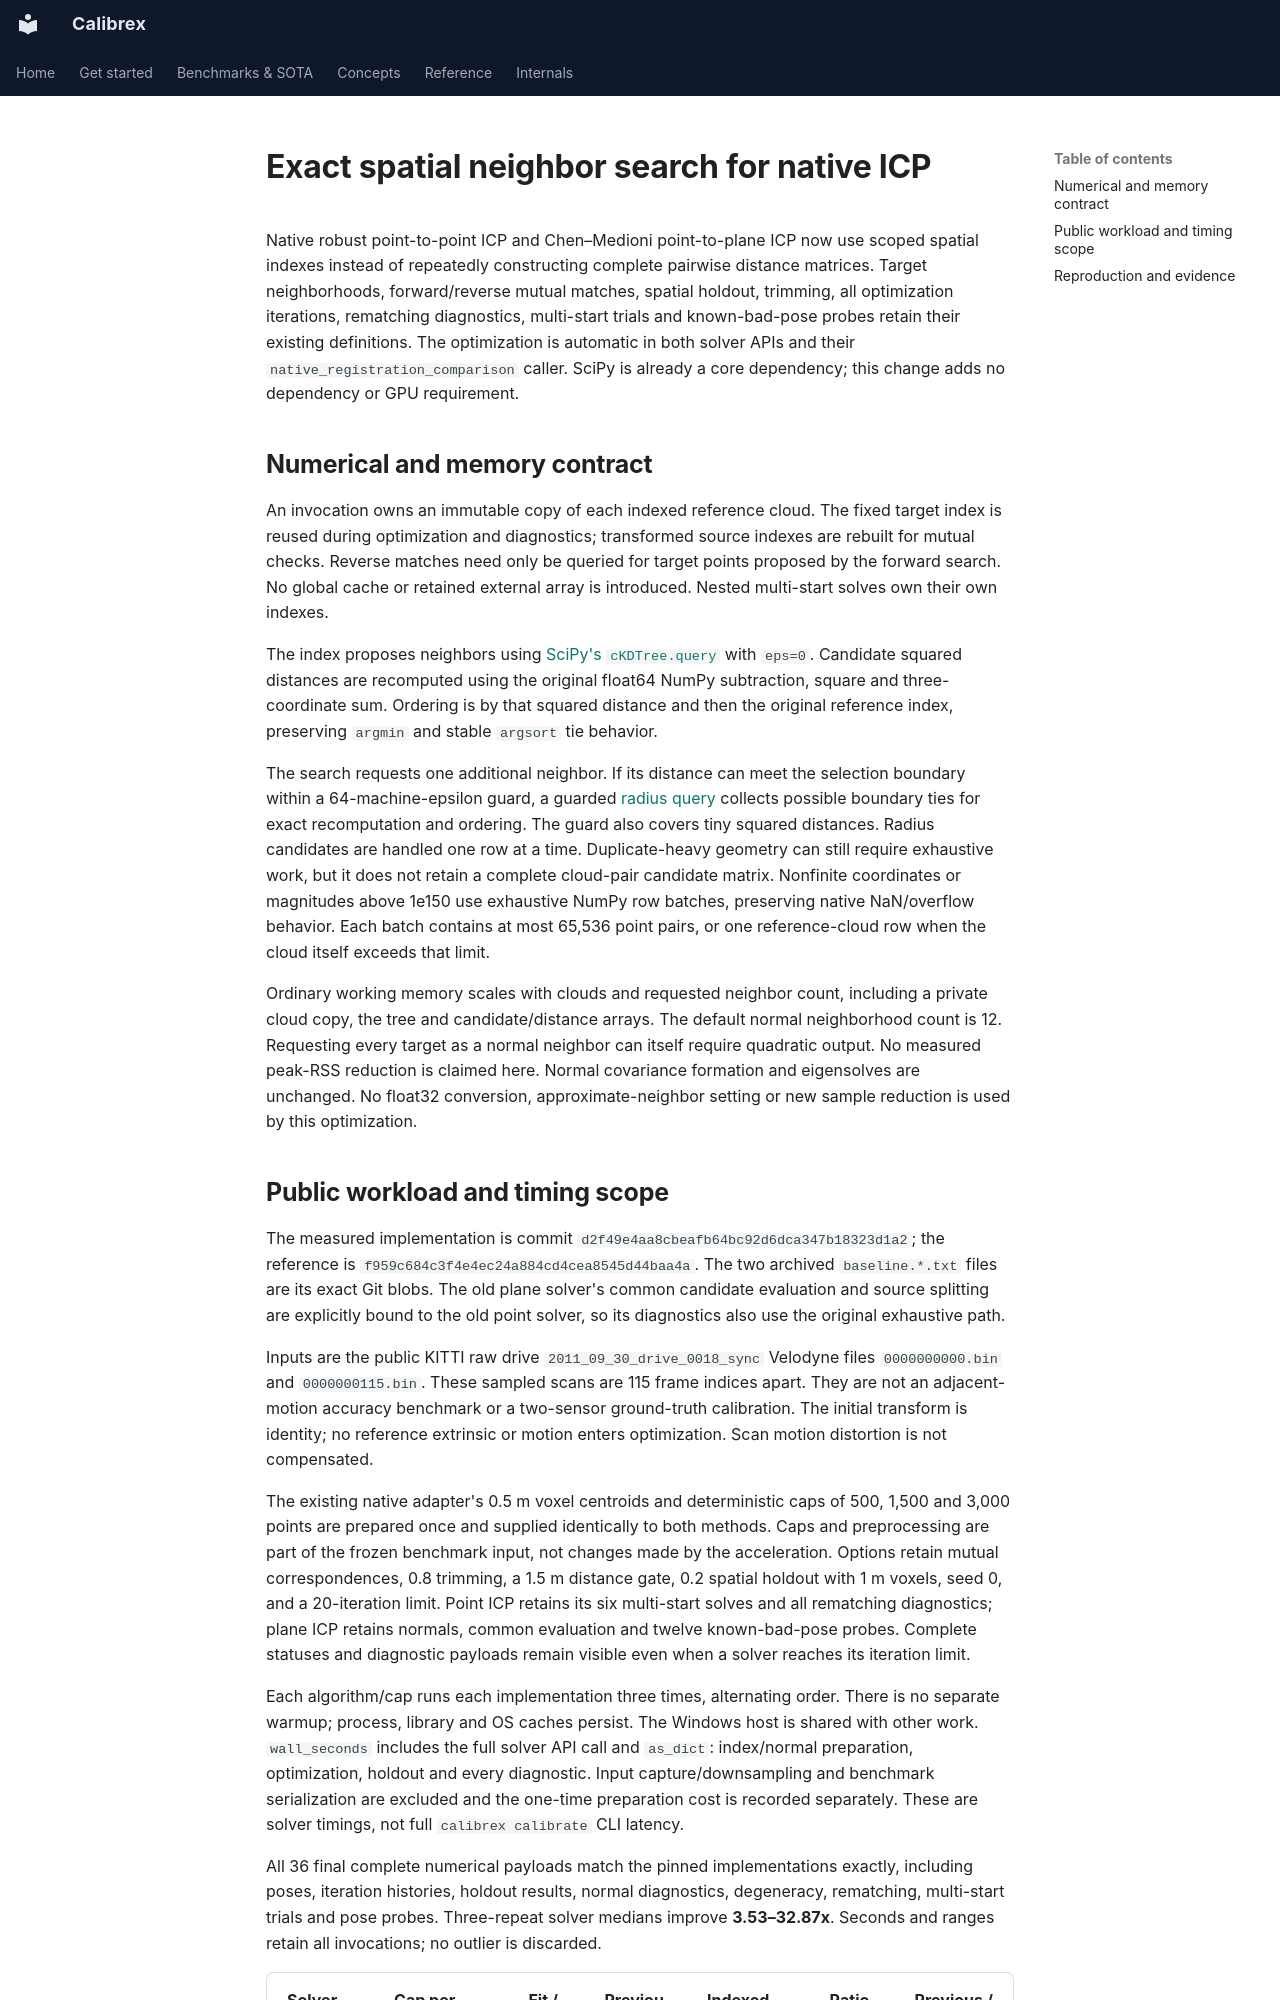

repository: rsasaki0109/Calibrex · page: assets/icp_neighbors/index.html · generator: mkdocs

# Exact spatial neighbor search for native ICP

Native robust point-to-point ICP and Chen–Medioni point-to-plane ICP now use
scoped spatial indexes instead of repeatedly constructing complete pairwise
distance matrices. Target neighborhoods, forward/reverse mutual matches,
spatial holdout, trimming, all optimization iterations, rematching diagnostics,
multi-start trials and known-bad-pose probes retain their existing definitions.
The optimization is automatic in both solver APIs and their
`native_registration_comparison` caller. SciPy is already a core dependency;
this change adds no dependency or GPU requirement.

## Numerical and memory contract

An invocation owns an immutable copy of each indexed reference cloud. The
fixed target index is reused during optimization and diagnostics; transformed
source indexes are rebuilt for mutual checks. Reverse matches need only be
queried for target points proposed by the forward search. No global cache or
retained external array is introduced. Nested multi-start solves own their
own indexes.

The index proposes neighbors using
[SciPy's `cKDTree.query`](https://docs.scipy.org/doc/scipy/reference/generated/scipy.spatial.cKDTree.query.html)
with `eps=0`. Candidate squared distances are recomputed using the original
float64 NumPy subtraction, square and three-coordinate sum. Ordering is by
that squared distance and then the original reference index, preserving
`argmin` and stable `argsort` tie behavior.

The search requests one additional neighbor. If its distance can meet the
selection boundary within a 64-machine-epsilon guard, a guarded
[radius query](https://docs.scipy.org/doc/scipy/reference/generated/scipy.spatial.cKDTree.query_ball_point.html)
collects possible boundary ties for exact recomputation and ordering. The guard
also covers tiny squared distances. Radius candidates are handled one row at
a time. Duplicate-heavy geometry can still require exhaustive work, but it
does not retain a complete cloud-pair candidate matrix. Nonfinite coordinates
or magnitudes above 1e150 use exhaustive NumPy row batches, preserving native
NaN/overflow behavior. Each batch contains at most 65,536 point pairs, or one
reference-cloud row when the cloud itself exceeds that limit.

Ordinary working memory scales with clouds and requested neighbor count,
including a private cloud copy, the tree and candidate/distance arrays. The
default normal neighborhood count is 12. Requesting every target as a normal
neighbor can itself require quadratic output. No measured peak-RSS reduction
is claimed here. Normal covariance formation and eigensolves are unchanged.
No float32 conversion, approximate-neighbor setting or new sample reduction
is used by this optimization.
